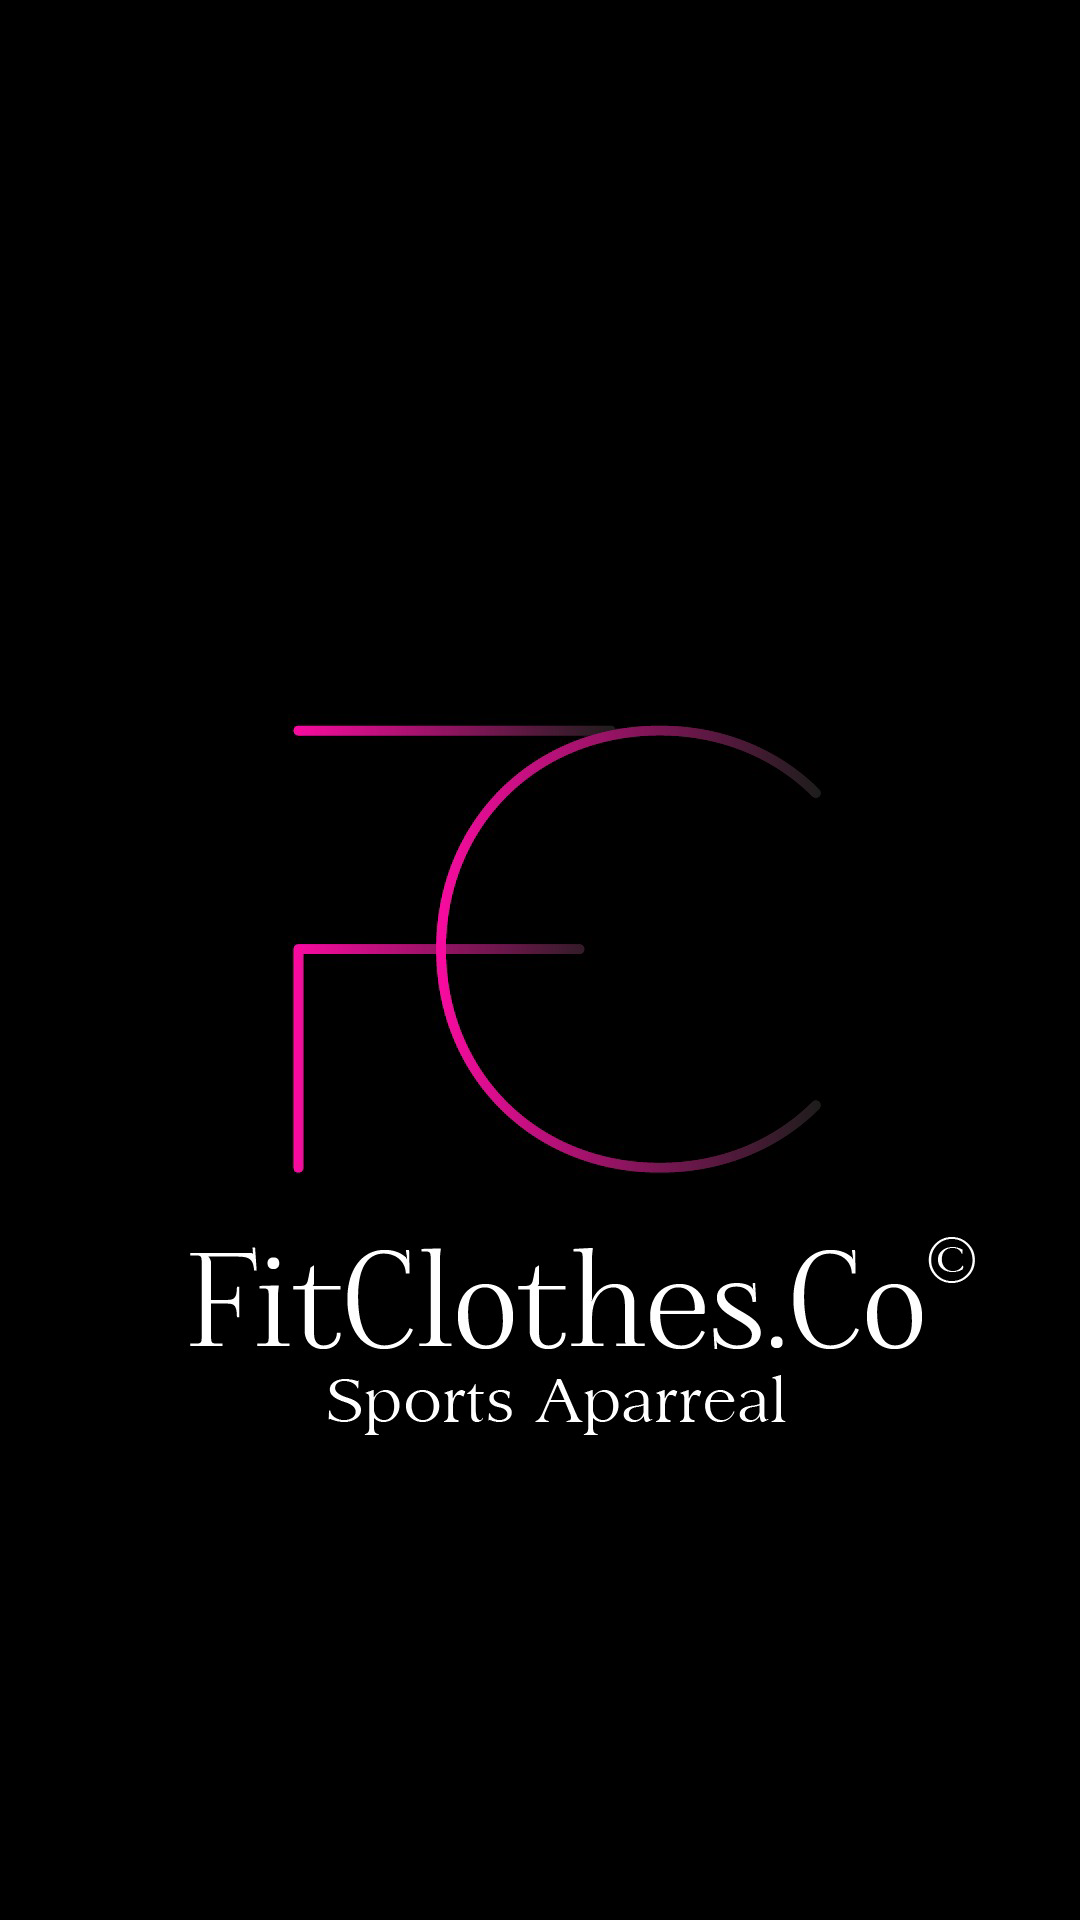

Reconstruct the res/layout file that produces this screen, plus the resources it refers to.
<!-- AndroidManifest.xml: application theme Theme.FitClothesCo -->
<!-- res/layout/activity_splashscreen.xml -->
<?xml version="1.0" encoding="utf-8"?>
<androidx.constraintlayout.widget.ConstraintLayout xmlns:android="http://schemas.android.com/apk/res/android"
    xmlns:app="http://schemas.android.com/apk/res-auto"
    xmlns:tools="http://schemas.android.com/tools"
    android:layout_width="match_parent"
    android:layout_height="match_parent"
    android:background="@color/black"
    tools:context=".Splashscreen">

    <LinearLayout
        android:id="@+id/LinearLayout"
        android:layout_width="match_parent"
        android:layout_height="wrap_content"
        android:orientation="vertical"
        android:gravity="center_horizontal"
        tools:ignore="MissingConstraints">

        <ImageView
            android:layout_width="wrap_content"
            android:layout_height="720dp"
            android:src="@drawable/logo"/>

        <TextView
            android:layout_marginTop="20dp"
            android:layout_width="match_parent"
            android:layout_height="wrap_content"
            android:text="© 2021 Mi FitClothes.Co. Todos los derechos reservados."
            android:textColor="@color/white"
            android:textSize="14dp"
            android:gravity="center_horizontal"/>

    </LinearLayout>

</androidx.constraintlayout.widget.ConstraintLayout>
<!-- resources referenced by this layout -->
<resources>
  <!-- drawable logo: png bitmap (drawable, 248322 bytes) -->
  <style name="Theme.FitClothesCo" parent="Theme.MaterialComponents.DayNight.DarkActionBar">
          
          <item name="colorPrimary">@color/black</item>
          <item name="colorPrimaryVariant">@color/black</item>
          <item name="colorOnPrimary">@color/white</item>
          
          <item name="colorSecondary">@color/teal_200</item>
          <item name="colorSecondaryVariant">@color/black</item>
          <item name="colorOnSecondary">@color/black</item>
          
          <item name="android:statusBarColor" tools:targetApi="l">?attr/colorPrimaryVariant</item>
          
      </style>
  <!-- not gathered from this repository: default colours our renderer supplied (Android Studio template values) -->
  <color name="teal_200">#FF03DAC5</color>
  <color name="black">#FF000000</color>
  <color name="white">#FFFFFFFF</color>
</resources>
